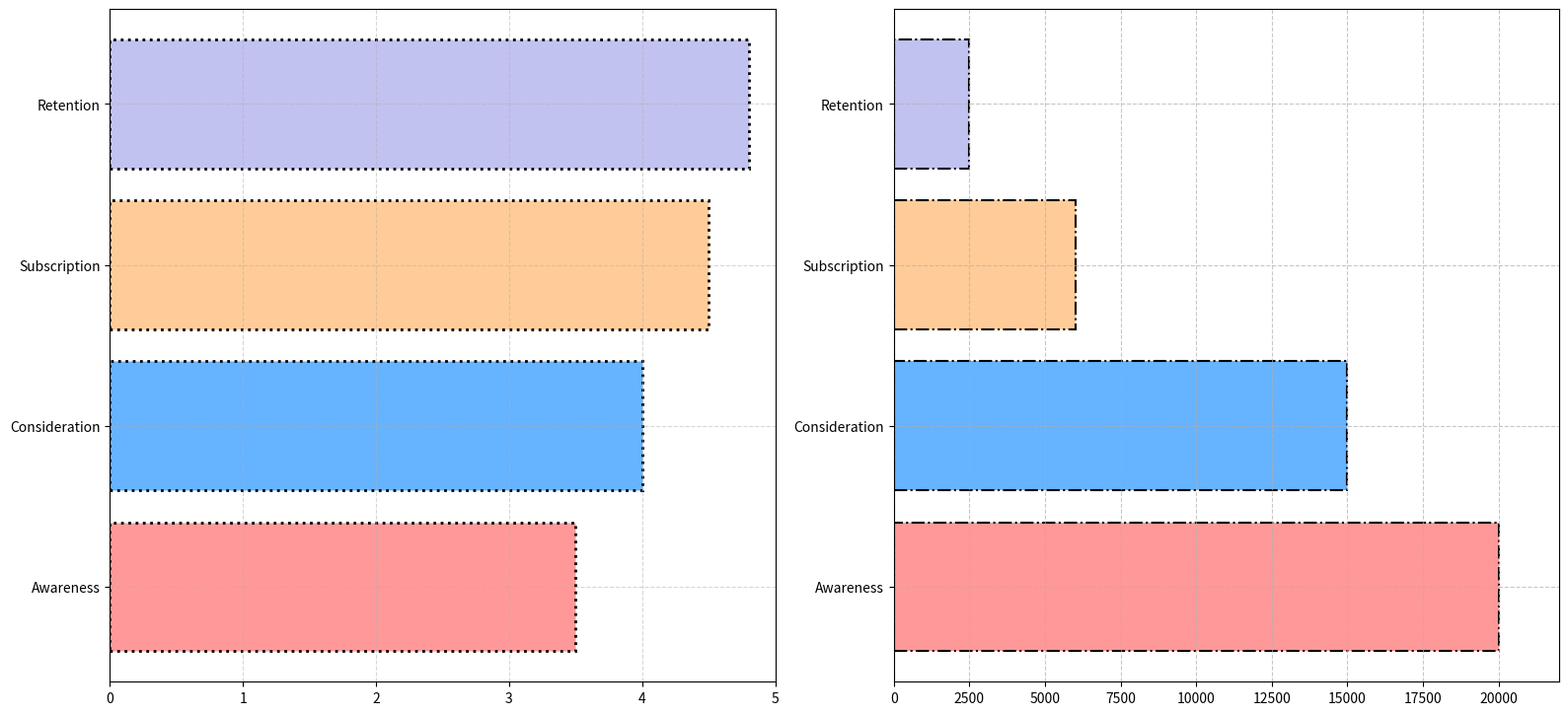

The script that saved this image:
import matplotlib.pyplot as plt
import numpy as np

stages = ["Awareness", "Consideration", "Subscription", "Retention"]
user_counts = [20000, 15000, 6000, 2500]
average_ratings = [3.5, 4.0, 4.5, 4.8]
colors = ['#ff9999', '#66b3ff', '#ffcc99', '#c2c2f0']

fig, (ax1, ax2) = plt.subplots(1, 2, figsize=(16, 8))
plt.subplots_adjust(wspace=0.4)

# Horizontal Bar Chart for Average Ratings (switched with User Counts)
ax1.barh(stages, average_ratings, color=colors, edgecolor='black', linestyle=':', linewidth=2)
ax1.set_xlim(0, 5)
ax1.set_yticks(range(len(stages)))
ax1.grid(True, linestyle='--', alpha=0.5)

# Horizontal Bar Chart for User Counts (switched with Average Ratings)
ax2.barh(stages, user_counts, color=colors, edgecolor='black', linestyle='-.', linewidth=1.5)
ax2.set_xlim(0, max(user_counts) + 2000)
ax2.set_yticks(range(len(stages)))
ax2.grid(True, linestyle='--', alpha=0.7)

plt.tight_layout(rect=[0, 0.03, 1, 0.95])
plt.show()
